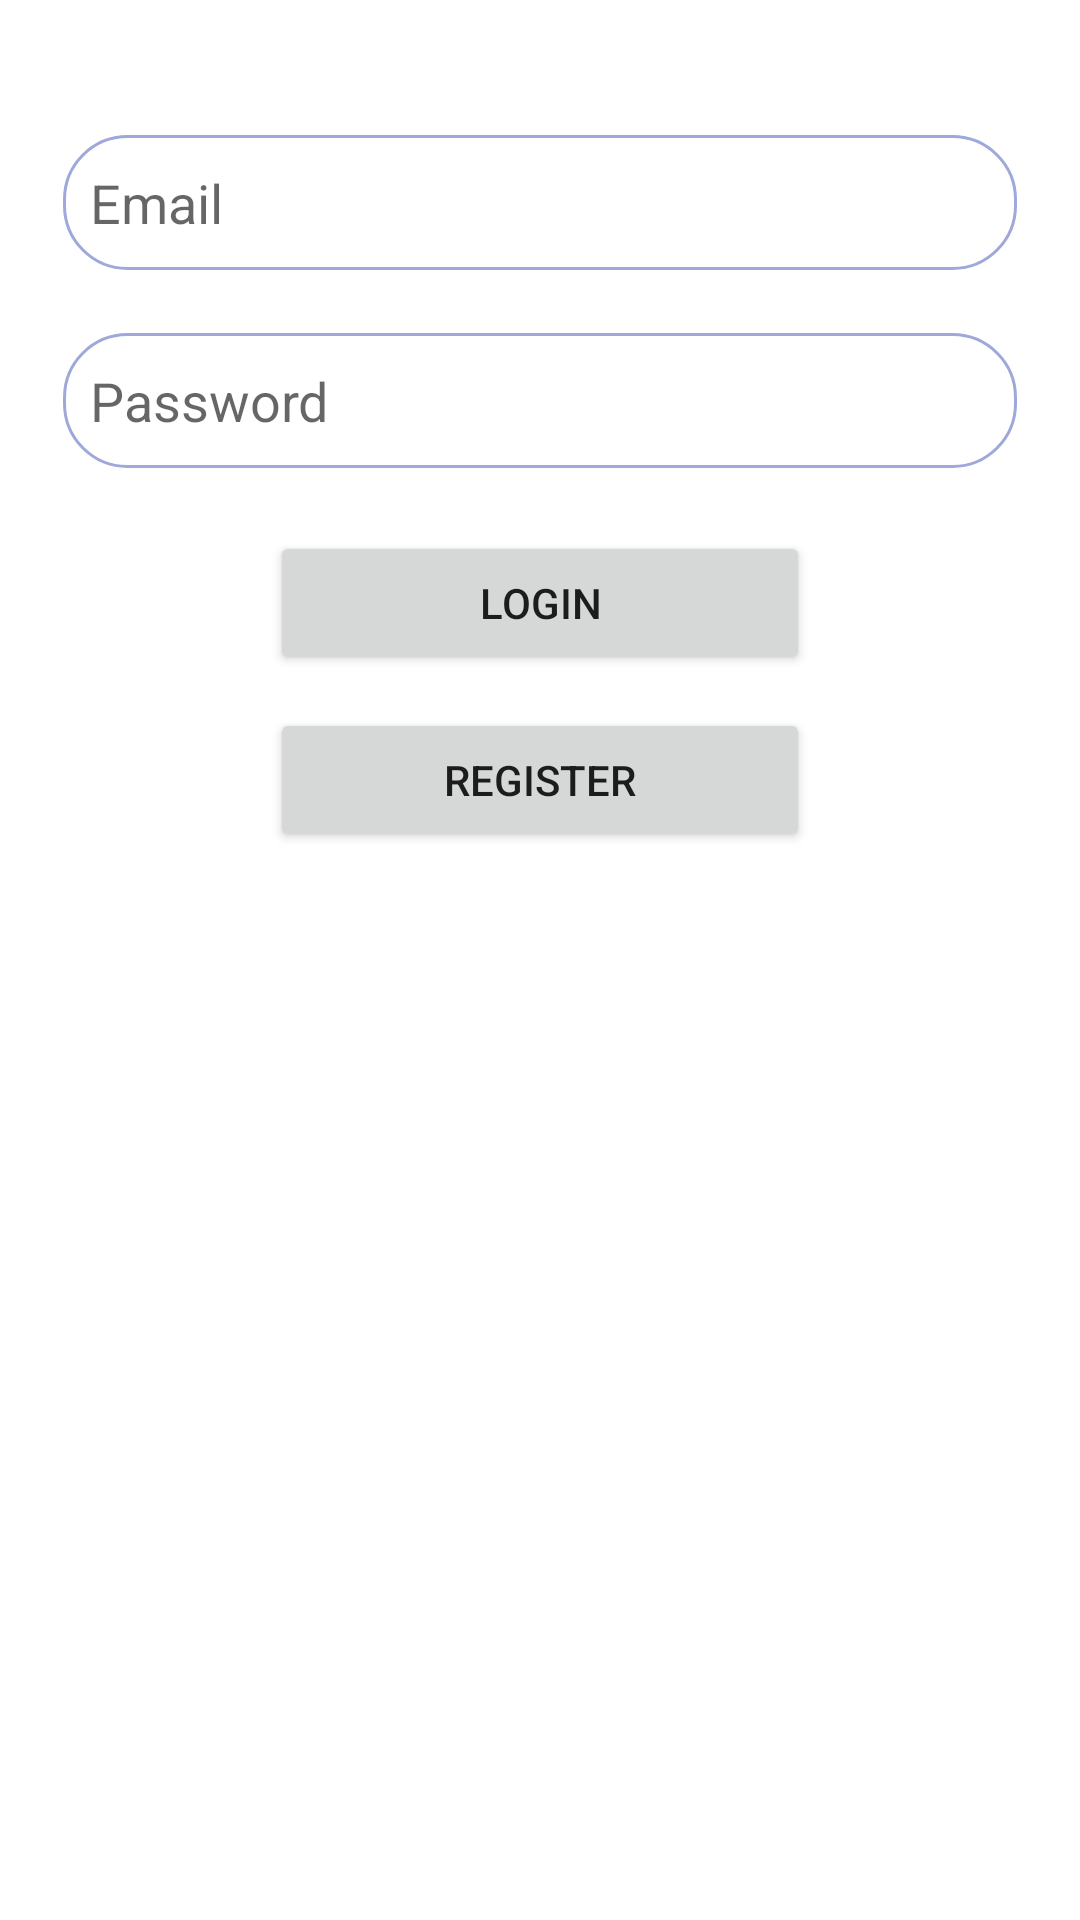

Write the Android layout XML for this screen, with the resource values it uses.
<!-- AndroidManifest.xml: application theme Theme.BitcoinTicker -->
<!-- res/layout/fragment_login.xml -->
<?xml version="1.0" encoding="utf-8"?>
<layout xmlns:app="http://schemas.android.com/apk/res-auto">


    <androidx.constraintlayout.widget.ConstraintLayout
        xmlns:android="http://schemas.android.com/apk/res/android"
        android:layout_width="match_parent"
        android:layout_height="match_parent">

        <EditText
            android:id="@+id/editTextEmail"
            android:layout_width="match_parent"
            android:layout_height="45dp"
            android:hint="@string/email"
            android:inputType="textEmailAddress"
            android:background="@drawable/radius_21dp"
            android:padding="9dp"
            app:layout_constraintLeft_toLeftOf="parent"
            app:layout_constraintRight_toRightOf="parent"
            app:layout_constraintTop_toTopOf="parent"
            android:layout_marginStart="21dp"
            android:layout_marginEnd="21dp"
            android:layout_marginTop="45dp"
            />

        <EditText
            android:id="@+id/editTextPassword"
            android:layout_width="match_parent"
            android:layout_height="45dp"
            android:hint="@string/password"
            android:inputType="textPassword"
            android:background="@drawable/radius_21dp"
            android:padding="9dp"
            app:layout_constraintLeft_toLeftOf="parent"
            app:layout_constraintRight_toRightOf="parent"
            app:layout_constraintTop_toBottomOf="@+id/editTextEmail"
            android:layout_marginStart="21dp"
            android:layout_marginEnd="21dp"
            android:layout_marginTop="21dp"
            />

        <Button
            android:id="@+id/buttonLogin"
            android:layout_width="0dp"
            android:layout_height="wrap_content"
            android:text="@string/login"
            app:layout_constraintWidth_percent="0.5"
            app:layout_constraintTop_toBottomOf="@+id/editTextPassword"
            app:layout_constraintLeft_toLeftOf="parent"
            app:layout_constraintRight_toRightOf="parent"
            android:layout_marginTop="21dp"
            />

        <Button
            android:id="@+id/buttonRegister"
            android:layout_width="0dp"
            android:layout_height="wrap_content"
            android:text="@string/register"
            app:layout_constraintWidth_percent="0.5"
            app:layout_constraintTop_toBottomOf="@+id/buttonLogin"
            app:layout_constraintLeft_toLeftOf="parent"
            app:layout_constraintRight_toRightOf="parent"
            android:layout_marginTop="11dp"
            />
    </androidx.constraintlayout.widget.ConstraintLayout>

</layout>
<!-- resources referenced by this layout -->
<resources>
  <!-- drawable radius_21dp (drawable-v24) -->
  <?xml version="1.0" encoding="utf-8"?>
  <shape xmlns:android="http://schemas.android.com/apk/res/android">
  <solid android:color="@android:color/white"/>
  <corners
      android:radius="21dp"
      />
  <stroke
      android:width="1dp"
      android:color="@color/blue" />
  </shape>
  <string name="email">Email</string>
  <string name="login">Login</string>
  <string name="password">Password</string>
  <string name="register">Register</string>
  <style name="Theme.BitcoinTicker" parent="Theme.MaterialComponents.DayNight.NoActionBar">
          
          <item name="colorPrimary">@color/purple_500</item>
          <item name="colorPrimaryVariant">@color/purple_700</item>
          <item name="colorOnPrimary">@color/white</item>
          
          <item name="colorSecondary">@color/teal_200</item>
          <item name="colorSecondaryVariant">@color/teal_700</item>
          <item name="colorOnSecondary">@color/black</item>
          
          <item name="android:statusBarColor" tools:targetApi="l">?attr/colorPrimaryVariant</item>
          
      </style>
  <color name="blue">#9FA8DA</color>
  <color name="purple_500">#FF6200EE</color>
  <color name="purple_700">#FF3700B3</color>
  <color name="white">#FFFFFFFF</color>
  <color name="teal_200">#FF03DAC5</color>
  <color name="teal_700">#FF018786</color>
  <color name="black">#FF000000</color>
</resources>
